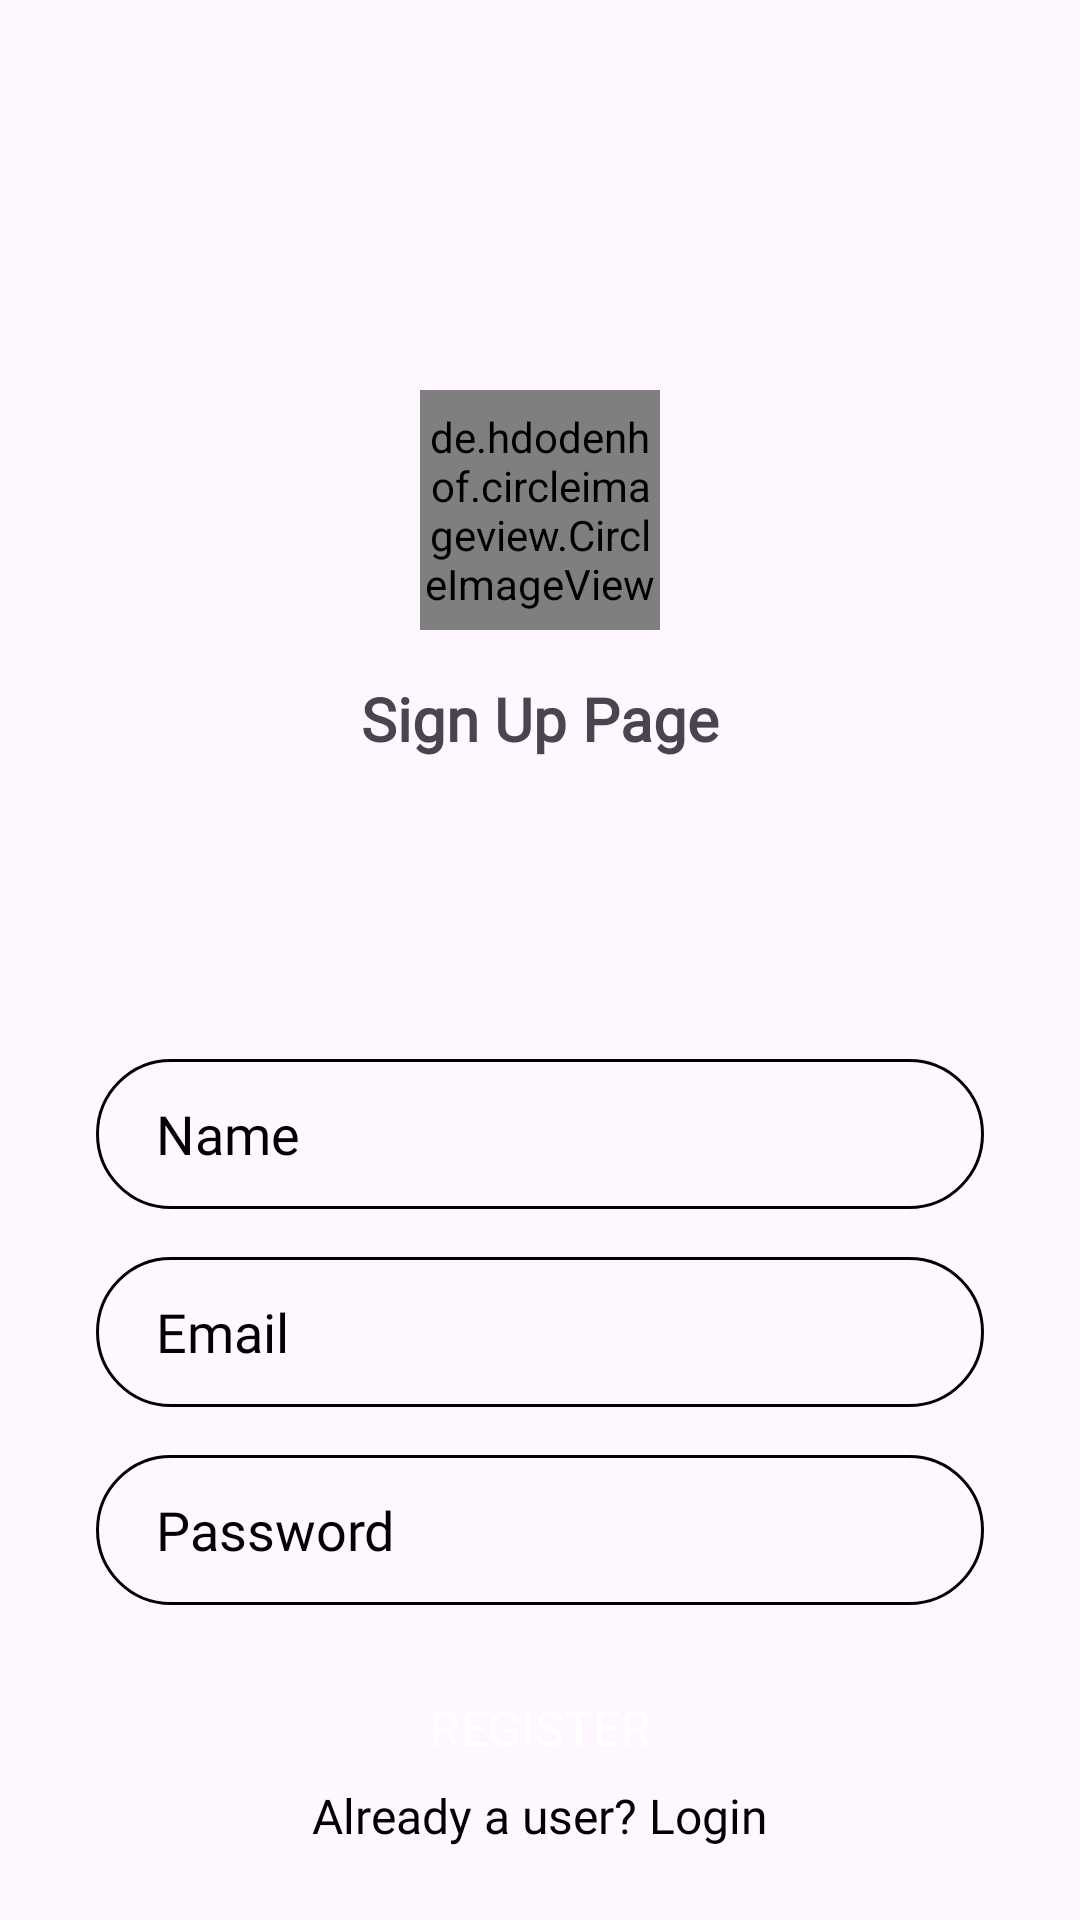

Produce the Android XML layout that renders to this screen, including the resource entries it uses.
<!-- AndroidManifest.xml: application theme Theme.InstagramClone -->
<!-- res/layout/activity_sign_up.xml -->
<?xml version="1.0" encoding="utf-8"?>
<androidx.constraintlayout.widget.ConstraintLayout xmlns:android="http://schemas.android.com/apk/res/android"
    xmlns:app="http://schemas.android.com/apk/res-auto"
    xmlns:tools="http://schemas.android.com/tools"
    android:layout_width="match_parent"
    android:layout_height="match_parent"
    tools:context=".SignUpActivity">

    <de.hdodenhof.circleimageview.CircleImageView
        android:id="@+id/profile_image"
        android:layout_width="80dp"
        android:layout_height="80dp"
        android:layout_marginTop="130dp"
        android:src="@drawable/vector_profile"
        app:civ_border_width="1dp"
        app:civ_border_color="@color/black"
        app:layout_constraintEnd_toEndOf="parent"
        app:layout_constraintStart_toStartOf="parent"
        app:layout_constraintTop_toTopOf="parent" />

    <TextView
        android:id="@+id/textView3"
        android:layout_width="wrap_content"
        android:layout_height="wrap_content"
        android:layout_marginTop="16dp"
        android:text="Sign Up Page"
        android:textSize="20sp"
        android:textColor="@color/pink"
        android:textStyle="bold"
        app:layout_constraintEnd_toEndOf="@+id/profile_image"
        app:layout_constraintStart_toStartOf="@+id/profile_image"
        app:layout_constraintTop_toBottomOf="@+id/profile_image" />

    <EditText
        android:id="@+id/name"
        android:layout_width="0dp"
        android:layout_height="50dp"
        android:layout_marginStart="32dp"
        android:layout_marginTop="100dp"
        android:layout_marginEnd="32dp"
        android:ems="10"
        android:inputType="text"
        android:paddingLeft="20dp"
        android:background="@drawable/edit_text_background"
        android:hint="Name"
        android:textColorHint="@color/black"
        app:layout_constraintEnd_toEndOf="parent"
        app:layout_constraintStart_toStartOf="parent"
        app:layout_constraintTop_toBottomOf="@+id/textView3" />


    <EditText
        android:id="@+id/email"
        android:layout_width="0dp"
        android:layout_height="50dp"
        android:layout_marginTop="16dp"
        android:background="@drawable/edit_text_background"
        android:ems="10"
        android:hint="Email"
        android:inputType="textEmailAddress"
        android:paddingLeft="20dp"
        android:textColorHint="@color/black"
        app:layout_constraintEnd_toEndOf="@+id/name"
        app:layout_constraintStart_toStartOf="@+id/name"
        app:layout_constraintTop_toBottomOf="@+id/name" />

    <EditText
        android:id="@+id/password"
        android:layout_width="0dp"
        android:layout_height="50dp"
        android:layout_marginTop="16dp"
        android:background="@drawable/edit_text_background"
        android:ems="10"
        android:hint="Password"
        android:inputType="textPassword"
        android:paddingLeft="20dp"
        android:textColorHint="@color/black"
        app:layout_constraintEnd_toEndOf="@+id/email"
        app:layout_constraintStart_toStartOf="@+id/email"
        app:layout_constraintTop_toBottomOf="@+id/email" />

    <Button
        android:id="@+id/register_btn"
        style="@style/Widget.Material3.Button.ElevatedButton"
        android:layout_width="0dp"
        android:layout_height="50dp"
        android:layout_marginTop="16dp"
        android:backgroundTint="@color/pink"
        android:text="REGISTER"
        android:textColor="@color/white"
        android:textSize="16sp"
        app:layout_constraintEnd_toEndOf="@+id/password"
        app:layout_constraintStart_toStartOf="@+id/password"
        app:layout_constraintTop_toBottomOf="@+id/password" />

    <TextView
        android:id="@+id/login_text"
        android:layout_width="wrap_content"
        android:layout_height="wrap_content"
        android:layout_marginBottom="24dp"
        android:textSize="16sp"
        android:textColor="@color/black"
        android:text="Already a user? Login"
        app:layout_constraintBottom_toBottomOf="parent"
        app:layout_constraintEnd_toEndOf="@+id/register_btn"
        app:layout_constraintStart_toStartOf="@+id/register_btn" />

</androidx.constraintlayout.widget.ConstraintLayout>
<!-- resources referenced by this layout -->
<resources>
  <!-- drawable edit_text_background (drawable) -->
  <?xml version="1.0" encoding="utf-8"?>
  <shape xmlns:android="http://schemas.android.com/apk/res/android">
      <stroke android:width="1dp"></stroke>
      <corners android:radius="40dp"></corners>
  </shape>
  <style name="Theme.InstagramClone" parent="Base.Theme.InstagramClone" />
  <style name="Base.Theme.InstagramClone" parent="Theme.Material3.DayNight.NoActionBar">
          
          
          <item name="android:statusBarColor">@color/pink</item>
          <item name="fontFamily">@font/aldrich</item>
      </style>
  <!-- not gathered from this repository: default colours our renderer supplied (Android Studio template values) -->
  <color name="black">#FF000000</color>
  <color name="white">#FFFFFFFF</color>
</resources>
